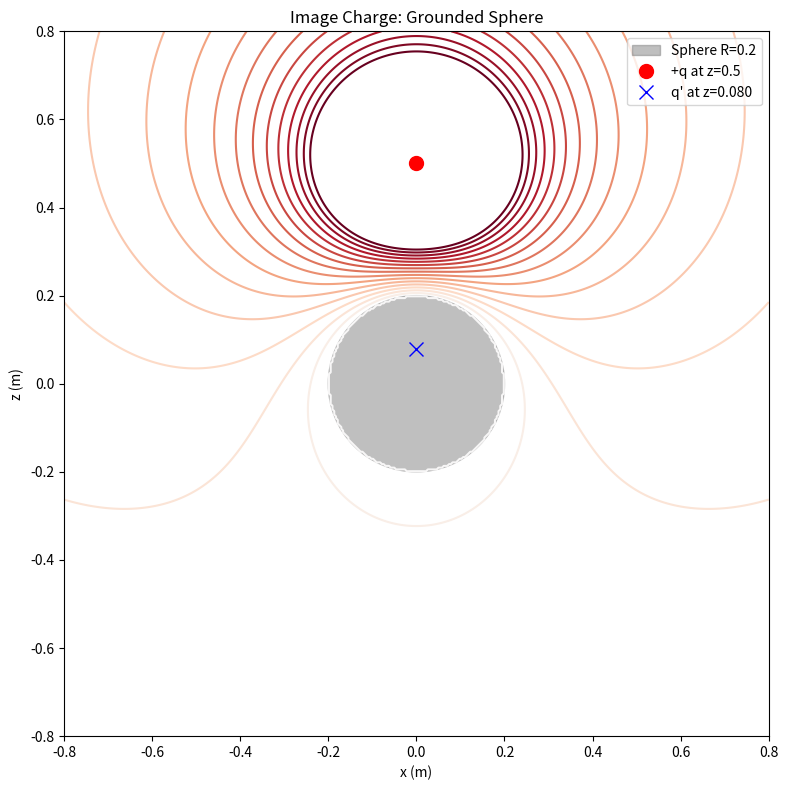
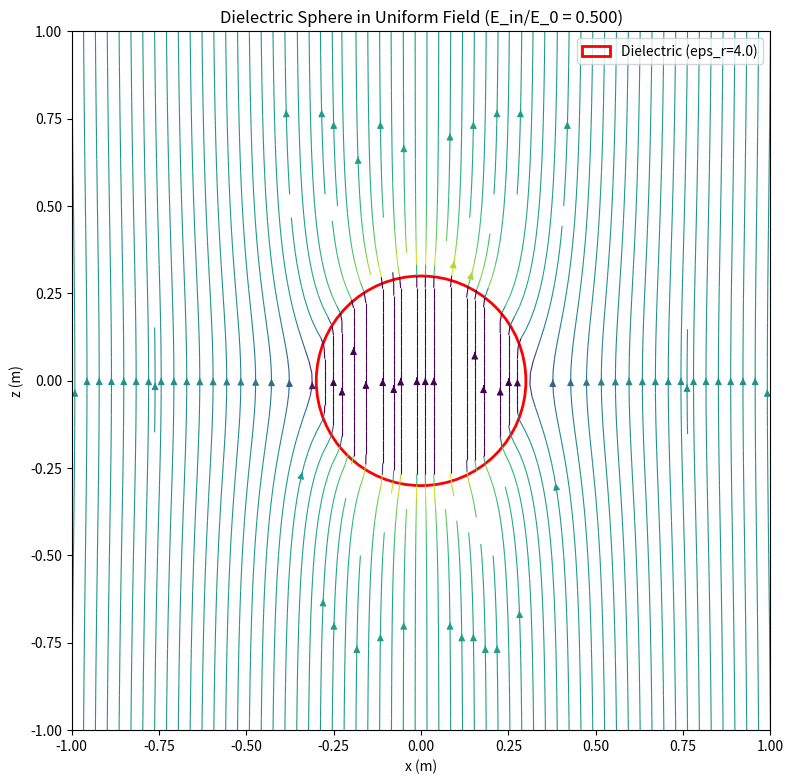
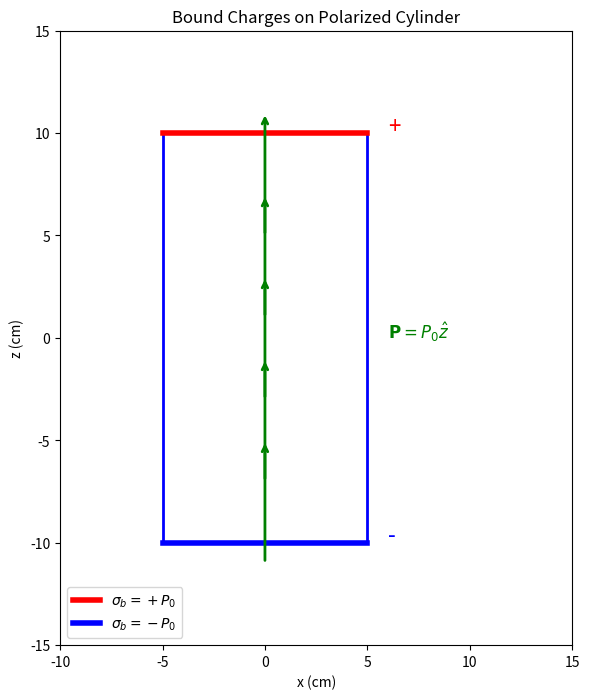

These figures' Python source, in order:
"""
Exercises for Lesson 03: Conductors and Dielectrics
Topic: Electrodynamics
Solutions to practice problems from the lesson.
"""

import numpy as np
import matplotlib
matplotlib.use('Agg')
import matplotlib.pyplot as plt


# Constants
epsilon_0 = 8.854e-12
k_e = 1.0 / (4.0 * np.pi * epsilon_0)


def exercise_1():
    """
    Exercise 1: Image Charge -- Grounded Sphere
    q = 5 nC at distance a = 0.5 m from center of a grounded sphere R = 0.2 m.
    Find image charge magnitude and position. Plot potential.
    """
    q = 5e-9     # 5 nC
    a = 0.5      # distance from center (m)
    R = 0.2      # sphere radius (m)

    # Image charge: q' = -(R/a)*q at distance b = R^2/a from center
    q_image = -(R / a) * q
    b = R**2 / a

    print(f"  Real charge: q = {q*1e9:.1f} nC at distance a = {a} m")
    print(f"  Grounded sphere: R = {R} m")
    print(f"  Image charge: q' = {q_image*1e9:.3f} nC")
    print(f"  Image position: b = R^2/a = {b:.4f} m from center")

    # Plot potential in the xz-plane (charge on z-axis)
    x = np.linspace(-0.8, 0.8, 400)
    z = np.linspace(-0.8, 0.8, 400)
    X, Z = np.meshgrid(x, z)

    # Real charge at (0, 0, a), image at (0, 0, b)
    r_real = np.sqrt(X**2 + (Z - a)**2)
    r_image = np.sqrt(X**2 + (Z - b)**2)
    r_real = np.maximum(r_real, 1e-4)
    r_image = np.maximum(r_image, 1e-4)

    V = k_e * q / r_real + k_e * q_image / r_image

    # Mask inside the sphere
    r_from_center = np.sqrt(X**2 + Z**2)
    V[r_from_center < R] = 0.0

    V_clipped = np.clip(V, -200, 200)

    fig, ax = plt.subplots(figsize=(8, 8))
    levels = np.linspace(-150, 150, 31)
    cs = ax.contour(X, Z, V_clipped, levels=levels, cmap='RdBu_r')
    circle = plt.Circle((0, 0), R, fill=True, color='gray', alpha=0.5, label=f'Sphere R={R}')
    ax.add_patch(circle)
    ax.plot(0, a, 'ro', markersize=10, label=f'+q at z={a}')
    ax.plot(0, b, 'bx', markersize=10, label=f"q' at z={b:.3f}")
    ax.set_xlabel('x (m)')
    ax.set_ylabel('z (m)')
    ax.set_title('Image Charge: Grounded Sphere')
    ax.legend()
    ax.set_aspect('equal')
    plt.tight_layout()
    plt.savefig('ex03_image_sphere.png', dpi=150)
    plt.close()
    print("  Plot saved: ex03_image_sphere.png")

    # Verify V = 0 on sphere surface
    theta_check = np.linspace(0, 2 * np.pi, 100)
    x_surf = R * np.sin(theta_check)
    z_surf = R * np.cos(theta_check)
    r_real_surf = np.sqrt(x_surf**2 + (z_surf - a)**2)
    r_image_surf = np.sqrt(x_surf**2 + (z_surf - b)**2)
    V_surf = k_e * q / r_real_surf + k_e * q_image / r_image_surf
    print(f"  V on sphere surface: max |V| = {np.max(np.abs(V_surf)):.6e} V (should be ~0)")


def exercise_2():
    """
    Exercise 2: Dielectric Sphere
    Dielectric sphere of radius R in uniform field E0.
    Field inside: E_inside = 3*E0 / (eps_r + 2). Plot field lines.
    """
    R = 0.3        # sphere radius
    E0 = 100.0     # external field (V/m)
    eps_r = 4.0    # dielectric constant

    E_inside = 3.0 * E0 / (eps_r + 2.0)

    print(f"  Sphere R = {R} m, eps_r = {eps_r}")
    print(f"  External field E0 = {E0} V/m")
    print(f"  Field inside sphere: E_inside = 3*E0/(eps_r+2) = {E_inside:.2f} V/m")
    print(f"  Reduction factor: {E_inside/E0:.4f}")

    # Potential solution:
    # Inside: V_in = -E_inside * r * cos(theta) = -E_inside * z
    # Outside: V_out = -E0*r*cos(theta) + (eps_r-1)/(eps_r+2) * E0 * R^3 * cos(theta)/r^2
    x = np.linspace(-1.0, 1.0, 200)
    z = np.linspace(-1.0, 1.0, 200)
    X, Z = np.meshgrid(x, z)

    r = np.sqrt(X**2 + Z**2)
    r = np.maximum(r, 1e-6)
    cos_theta = Z / r

    # Potential
    factor = (eps_r - 1.0) / (eps_r + 2.0)
    V_outside = -E0 * Z + factor * E0 * R**3 * cos_theta / r**2
    V_inside = -E_inside * Z

    V = np.where(r <= R, V_inside, V_outside)

    # Electric field: E = -grad V (numerical)
    Ez, Ex = np.gradient(-V, z[1] - z[0], x[1] - x[0])

    fig, ax = plt.subplots(figsize=(8, 8))
    E_mag = np.sqrt(Ex**2 + Ez**2)
    ax.streamplot(X, Z, Ex, Ez, color=np.log10(E_mag + 1), cmap='viridis',
                  density=2, linewidth=0.8)
    circle = plt.Circle((0, 0), R, fill=False, color='red', linewidth=2,
                         label=f'Dielectric (eps_r={eps_r})')
    ax.add_patch(circle)
    ax.set_xlabel('x (m)')
    ax.set_ylabel('z (m)')
    ax.set_title(f'Dielectric Sphere in Uniform Field (E_in/E_0 = {E_inside/E0:.3f})')
    ax.legend()
    ax.set_aspect('equal')
    plt.tight_layout()
    plt.savefig('ex03_dielectric_sphere.png', dpi=150)
    plt.close()
    print("  Plot saved: ex03_dielectric_sphere.png")


def exercise_3():
    """
    Exercise 3: Multi-Layer Capacitor
    Three dielectric slabs stacked between parallel plates.
    Effective capacitance = series combination.
    """
    A = 0.01   # plate area (m^2)

    # Layer parameters
    d = np.array([1e-3, 1e-3, 1e-3])     # thicknesses (1 mm each)
    eps_r = np.array([2.0, 5.0, 10.0])    # dielectric constants

    # Each layer acts as a capacitor in series:
    # C_i = eps_0 * eps_r_i * A / d_i
    C_layers = epsilon_0 * eps_r * A / d

    # Series combination: 1/C_total = sum(1/C_i)
    C_total = 1.0 / np.sum(1.0 / C_layers)

    # Compare with single dielectric of same total thickness
    d_total = np.sum(d)
    C_vacuum = epsilon_0 * A / d_total

    print("  Multi-layer capacitor:")
    print(f"  Plate area A = {A*1e4:.0f} cm^2")
    for i in range(3):
        print(f"  Layer {i+1}: d = {d[i]*1e3:.1f} mm, eps_r = {eps_r[i]:.1f}, "
              f"C = {C_layers[i]*1e12:.3f} pF")
    print()
    print(f"  Total capacitance (series): C = {C_total*1e12:.4f} pF")
    print(f"  Vacuum capacitance (same thickness): C_vac = {C_vacuum*1e12:.4f} pF")
    print(f"  Effective eps_r = {C_total/C_vacuum:.4f}")

    # Derivation: for series capacitors
    # 1/C_eff = d1/(eps_0*eps1*A) + d2/(eps_0*eps2*A) + d3/(eps_0*eps3*A)
    # = (1/(eps_0*A)) * sum(d_i/eps_i)
    # C_eff = eps_0*A / sum(d_i/eps_i)
    C_formula = epsilon_0 * A / np.sum(d / eps_r)
    print(f"  Formula verification: C = {C_formula*1e12:.4f} pF")
    print(f"  Agreement: {abs(C_total - C_formula)/C_total:.2e}")


def exercise_4():
    """
    Exercise 4: Energy of a Charged Conductor
    Conducting sphere of radius R with total charge Q.
    Compare with uniformly charged insulating sphere.
    """
    R = 0.05    # radius (5 cm)
    Q = 1e-9    # 1 nC

    # Conducting sphere: all charge on surface, E only outside
    # E = kQ/r^2 for r > R, E = 0 for r < R
    # W_conductor = (1/2) * Q^2 / (4*pi*eps_0*R) = kQ^2/(2R)
    W_conductor = k_e * Q**2 / (2.0 * R)

    # Uniformly charged insulating sphere: E = kQr/R^3 inside, kQ/r^2 outside
    # W_insulator = (3/5) * kQ^2/R
    W_insulator = (3.0 / 5.0) * k_e * Q**2 / R

    print(f"  Sphere radius R = {R*100:.0f} cm, charge Q = {Q*1e9:.1f} nC")
    print()
    print(f"  Conducting sphere energy:  W = kQ^2/(2R) = {W_conductor:.6e} J")
    print(f"  Insulating sphere energy:  W = (3/5)kQ^2/R = {W_insulator:.6e} J")
    print(f"  Ratio W_insulator/W_conductor = {W_insulator/W_conductor:.4f}")
    print("  (The insulating sphere has more energy because field exists inside too)")

    # Numerical verification for conducting sphere
    N = 100000
    r = np.linspace(R, 100 * R, N)
    dr = r[1] - r[0]
    E = k_e * Q / r**2
    W_numerical = 0.5 * epsilon_0 * np.sum(E**2 * 4 * np.pi * r**2 * dr)
    print(f"\n  Numerical W_conductor: {W_numerical:.6e} J")
    print(f"  Relative error: {abs(W_numerical - W_conductor)/W_conductor:.4e}")


def exercise_5():
    """
    Exercise 5: Polarization Bound Charges
    Dielectric cylinder with uniform P = P0 z_hat.
    Compute bound volume and surface charges. Show total = 0.
    """
    P0 = 1e-6    # polarization (C/m^2)
    R_cyl = 0.05  # cylinder radius (m)
    L = 0.2       # cylinder length (m)

    # Bound volume charge: rho_b = -div(P)
    # P = P0 z_hat (uniform) => div(P) = dP_z/dz = 0
    # So rho_b = 0 everywhere inside
    rho_b = 0.0

    # Bound surface charge: sigma_b = P dot n_hat
    # Top face (z = L/2): n = +z_hat => sigma_b = +P0
    # Bottom face (z = -L/2): n = -z_hat => sigma_b = -P0
    # Curved surface: n = r_hat (perpendicular to z) => sigma_b = P dot r_hat = 0
    sigma_top = P0
    sigma_bottom = -P0
    sigma_curved = 0.0

    # Total bound charge
    A_face = np.pi * R_cyl**2
    Q_top = sigma_top * A_face
    Q_bottom = sigma_bottom * A_face
    Q_curved = sigma_curved * 2 * np.pi * R_cyl * L
    Q_total = Q_top + Q_bottom + Q_curved

    print(f"  Dielectric cylinder: R = {R_cyl*100:.0f} cm, L = {L*100:.0f} cm")
    print(f"  Uniform polarization P = {P0*1e6:.1f} uC/m^2 in z-direction")
    print()
    print(f"  Bound volume charge density: rho_b = -div(P) = {rho_b} C/m^3")
    print(f"  Bound surface charge (top):    sigma_b = +P0 = {sigma_top*1e6:.1f} uC/m^2")
    print(f"  Bound surface charge (bottom): sigma_b = -P0 = {sigma_bottom*1e6:.1f} uC/m^2")
    print(f"  Bound surface charge (curved): sigma_b = 0")
    print()
    print(f"  Total bound charge on top:    Q = {Q_top*1e9:.4f} nC")
    print(f"  Total bound charge on bottom: Q = {Q_bottom*1e9:.4f} nC")
    print(f"  Total bound charge:           Q = {Q_total:.2e} C  (zero, as expected)")

    # Sketch
    fig, ax = plt.subplots(figsize=(6, 8))
    # Draw cylinder outline
    rect = plt.Rectangle((-R_cyl * 100, -L / 2 * 100), 2 * R_cyl * 100, L * 100,
                          fill=False, edgecolor='blue', linewidth=2)
    ax.add_patch(rect)

    # Arrows for P
    for z_pos in np.linspace(-L/2*100*0.8, L/2*100*0.8, 5):
        ax.annotate('', xy=(0, z_pos + 3), xytext=(0, z_pos - 3),
                    arrowprops=dict(arrowstyle='->', color='green', lw=2))

    # Show surface charges
    ax.plot([-R_cyl*100, R_cyl*100], [L/2*100, L/2*100], 'r-', linewidth=4,
            label=r'$\sigma_b = +P_0$')
    ax.plot([-R_cyl*100, R_cyl*100], [-L/2*100, -L/2*100], 'b-', linewidth=4,
            label=r'$\sigma_b = -P_0$')
    ax.text(R_cyl*100 + 1, 0, r'$\mathbf{P} = P_0\hat{z}$', fontsize=12, color='green')
    ax.text(R_cyl*100 + 1, L/2*100, '+', fontsize=16, color='red')
    ax.text(R_cyl*100 + 1, -L/2*100, '-', fontsize=16, color='blue')

    ax.set_xlim(-10, 15)
    ax.set_ylim(-15, 15)
    ax.set_xlabel('x (cm)')
    ax.set_ylabel('z (cm)')
    ax.set_title('Bound Charges on Polarized Cylinder')
    ax.legend(loc='lower left')
    ax.set_aspect('equal')
    plt.tight_layout()
    plt.savefig('ex03_bound_charges.png', dpi=150)
    plt.close()
    print("  Sketch saved: ex03_bound_charges.png")


if __name__ == "__main__":
    print("=== Exercise 1: Image Charge -- Grounded Sphere ===")
    exercise_1()
    print("\n=== Exercise 2: Dielectric Sphere ===")
    exercise_2()
    print("\n=== Exercise 3: Multi-Layer Capacitor ===")
    exercise_3()
    print("\n=== Exercise 4: Energy of a Charged Conductor ===")
    exercise_4()
    print("\n=== Exercise 5: Polarization Bound Charges ===")
    exercise_5()
    print("\nAll exercises completed!")
